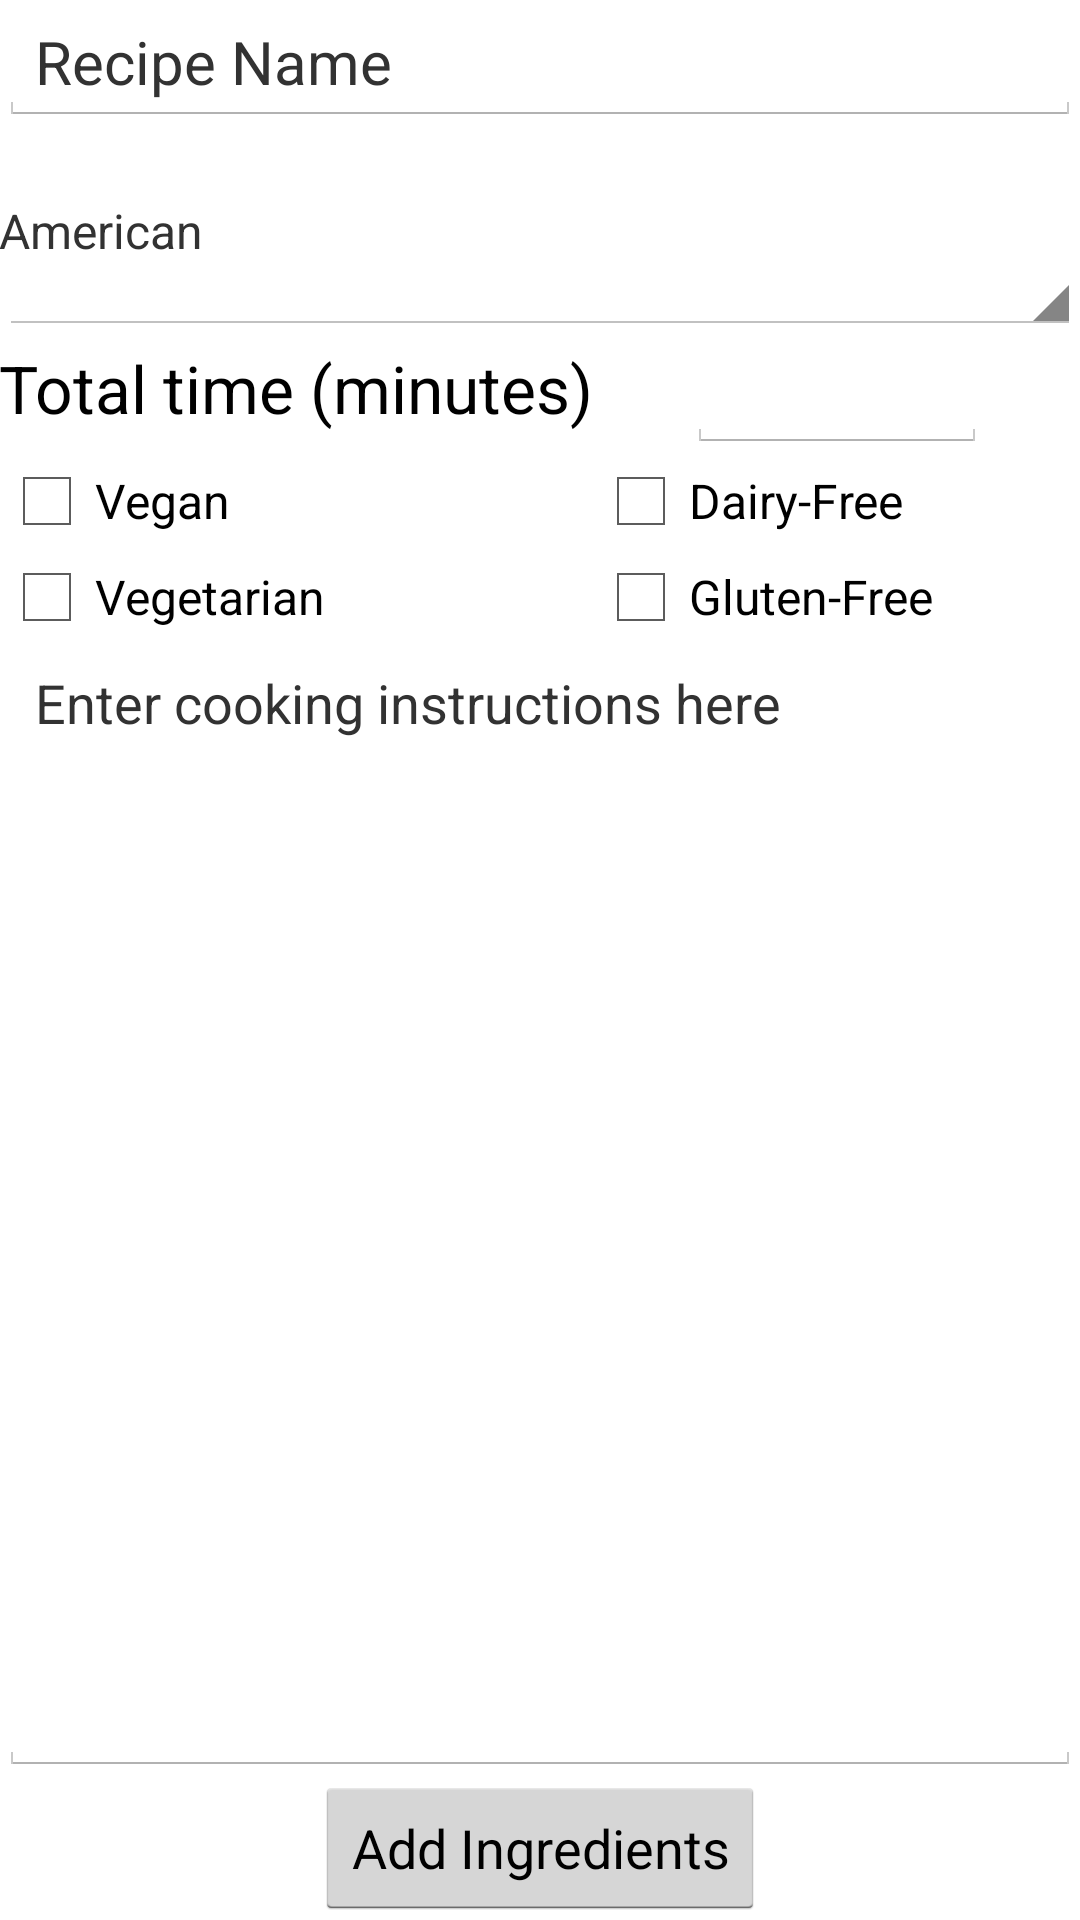

Layout XML and referenced resources for this Android screen:
<!-- AndroidManifest.xml: activity theme AppTheme2 -->
<!-- res/layout/activity_add_recipe.xml -->
<?xml version="1.0" encoding="utf-8"?>
<LinearLayout
    xmlns:android="http://schemas.android.com/apk/res/android"
    xmlns:tools="http://schemas.android.com/tools"
    android:layout_width="match_parent"
    android:layout_height="match_parent"
    android:orientation="vertical"
    android:paddingBottom="@dimen/activity_vertical_margin"
    android:paddingLeft="@dimen/activity_horizontal_margin"
    android:paddingRight="@dimen/activity_horizontal_margin"
    android:paddingTop="@dimen/activity_vertical_margin"
    tools:context="com.csse333.mealmanager.PostReviewActivity">

    <EditText
        android:layout_width="match_parent"
        android:layout_height="wrap_content"
        android:id="@+id/name_editText"
        android:hint="@string/recipe_name"
        android:layout_gravity="center_horizontal"
        android:textColorHint="@android:color/secondary_text_light"
        android:textColor="@android:color/secondary_text_light"
        android:textSize="20sp" />

    <Spinner
        android:layout_width="match_parent"
        android:layout_height="wrap_content"
        android:id="@+id/type_spinner"
        android:entries="@array/add_recipe_types"
        android:textColor="@color/textColor"
        android:layout_gravity="center_horizontal"
        android:layout_weight="0.1" />

    <GridLayout
        android:layout_width="match_parent"
        android:layout_height="wrap_content"
        android:columnCount="2"
        android:rowCount="3"
        android:layout_gravity="center_horizontal">

        <TextView
            android:layout_width="wrap_content"
            android:layout_height="wrap_content"
            android:textAppearance="?android:attr/textAppearanceLarge"
            android:text="@string/total_time_min"
            android:id="@+id/textView"
            android:labelFor="@+id/minutes_editText"/>

        <EditText
            android:layout_width="100dp"
            android:layout_height="wrap_content"
            android:inputType="number"
            android:ems="10"
            android:id="@+id/minutes_editText"
            android:layout_gravity="center_horizontal"
            android:textColor="@android:color/secondary_text_light"
            android:textColorHint="@android:color/secondary_text_light" />

        <CheckBox
            android:layout_width="wrap_content"
            android:layout_height="wrap_content"
            android:text="@string/add_recipe_vegan"
            android:id="@+id/vegan_checkBox" />

        <CheckBox
            android:layout_width="wrap_content"
            android:layout_height="wrap_content"
            android:text="@string/add_recipe_dairy_free"
            android:id="@+id/dairy_checkBox" />

        <CheckBox
            android:layout_width="wrap_content"
            android:layout_height="wrap_content"
            android:text="@string/add_recipe_vegetarian"
            android:id="@+id/vegetarian_checkBox" />

        <CheckBox
            android:layout_width="wrap_content"
            android:layout_height="wrap_content"
            android:text="@string/add_recipe_gluten_free"
            android:id="@+id/gluten_checkBox" />

    </GridLayout>

    <EditText
        android:id="@+id/cooking_instr_editText"
        android:layout_width="match_parent"
        android:layout_height="0dp"
        android:layout_weight="1"
        android:gravity="top"
        android:hint="@string/enter_directions_here"
        android:inputType="textMultiLine"
        android:textColor="@android:color/secondary_text_light"
        android:textColorHint="@android:color/secondary_text_light" />

    <Button
        android:id="@+id/add_ingr_button"
        android:layout_width="wrap_content"
        android:layout_height="wrap_content"
        android:layout_gravity="center_horizontal"
        android:text="@string/add_ingr"/>
</LinearLayout>
<!-- resources referenced by this layout -->
<resources>
  <string-array name="add_recipe_types">
          <item>American</item>
          <item>Italian</item>
          <item>Thai</item>
          <item>German</item>
          <item>Indian</item>
          <item>Japanese</item>
          <item>Chinese</item>
          <item>Mexican</item>
          <item>Other</item>
      </string-array>
  <color name="textColor">#acacac</color>
  <string name="add_ingr">Add Ingredients</string>
  <string name="add_recipe_dairy_free">Dairy-Free</string>
  <string name="add_recipe_gluten_free">Gluten-Free</string>
  <string name="add_recipe_vegan">Vegan</string>
  <string name="add_recipe_vegetarian">Vegetarian</string>
  <string name="enter_directions_here">Enter cooking instructions here</string>
  <string name="recipe_name">Recipe Name</string>
  <string name="total_time_min">Total time (minutes)</string>
  <style name="AppTheme2" parent="android:Theme.Holo.Light.DarkActionBar">
          
          <item name="colorPrimary">@color/colorPrimary</item>
          <item name="colorPrimaryDark">@color/colorPrimaryDark</item>
          <item name="colorAccent">@color/colorAccent</item>
          <item name="android:spinnerItemStyle">@style/SpinnerItem2</item>
          <item name="android:spinnerDropDownItemStyle">@style/SpinnerItem2.DropDownItem</item>
      </style>
  <color name="colorPrimary">#3F51B5</color>
  <color name="colorPrimaryDark">#303F9F</color>
  <color name="colorAccent">#FF4081</color>
  <style name="SpinnerItem2" parent="@android:style/Widget.TextView.SpinnerItem">
          <item name="android:textColor">@android:color/secondary_text_light</item>
      </style>
  <style name="SpinnerItem2.DropDownItem" parent="android:style/Widget.DropDownItem.Spinner">
          <item name="android:textColor">@android:color/secondary_text_light</item>
      </style>
</resources>
